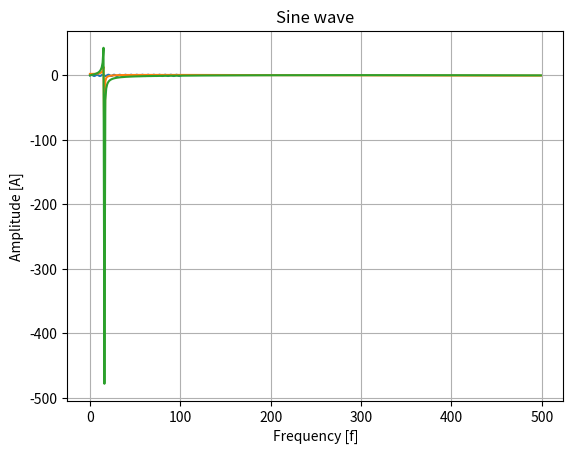

Reproduce this figure in Python.
# Author: Emirhan Gocturk
# Description: DFT Analysis
#               (forward DFT)

from scipy import signal
import matplotlib.pyplot as plt
import numpy as np

# complicated debuggers? 
# NO.
# let's use print!
debug = True

# generate a sine in time domain
t = np.arange(0, 100, 0.1)
y = np.sin(t)

# hold the real part of the frequency domain
# fill with zeros
ReY = np.zeros(int(y.size/2))
# hold the imaginary part of the frequency domain
# fill with zeros
ImY = np.zeros(int(y.size/2))

# constant value for the PI
PI = 3.14159265
# N is the number of points in y
N = y.size

# cool debugging technique
if debug:
    print("Number of points in time domain signal (y): ",N)

# show time domain signal
plt.plot(t, y)
plt.grid()
plt.xlabel("Time [s]")
plt.ylabel("Amplitude [A]")
plt.title("Sine Wave Sample")
plt.show()

# correlate y with the cosine and sine waves
# Equations below
# 
# i is 0 to N-1
# ReY[k] = x[i]cos(2*PI*k*i/N)
# ImY[k] = -(x[i]sin(2*PI*k*i/N))

for k in range(int(y.size/2)):
    for i in range(int(y.size-1)):
        ReY[k] = ReY[k] + y[i] * np.cos(2*PI*k*i/N)
        ImY[k] = ImY[k] - (y[i] * np.sin(2*PI*k*i/N))
    
plt.plot(ReY)
plt.grid()
plt.xlabel("Frequency [f]")
plt.ylabel("Amplitude [A]")
plt.title("Cosin wave")
plt.show()

plt.plot(ImY)
plt.grid()
plt.xlabel("Frequency [f]")
plt.ylabel("Amplitude [A]")
plt.title("Sine wave")
plt.show()
